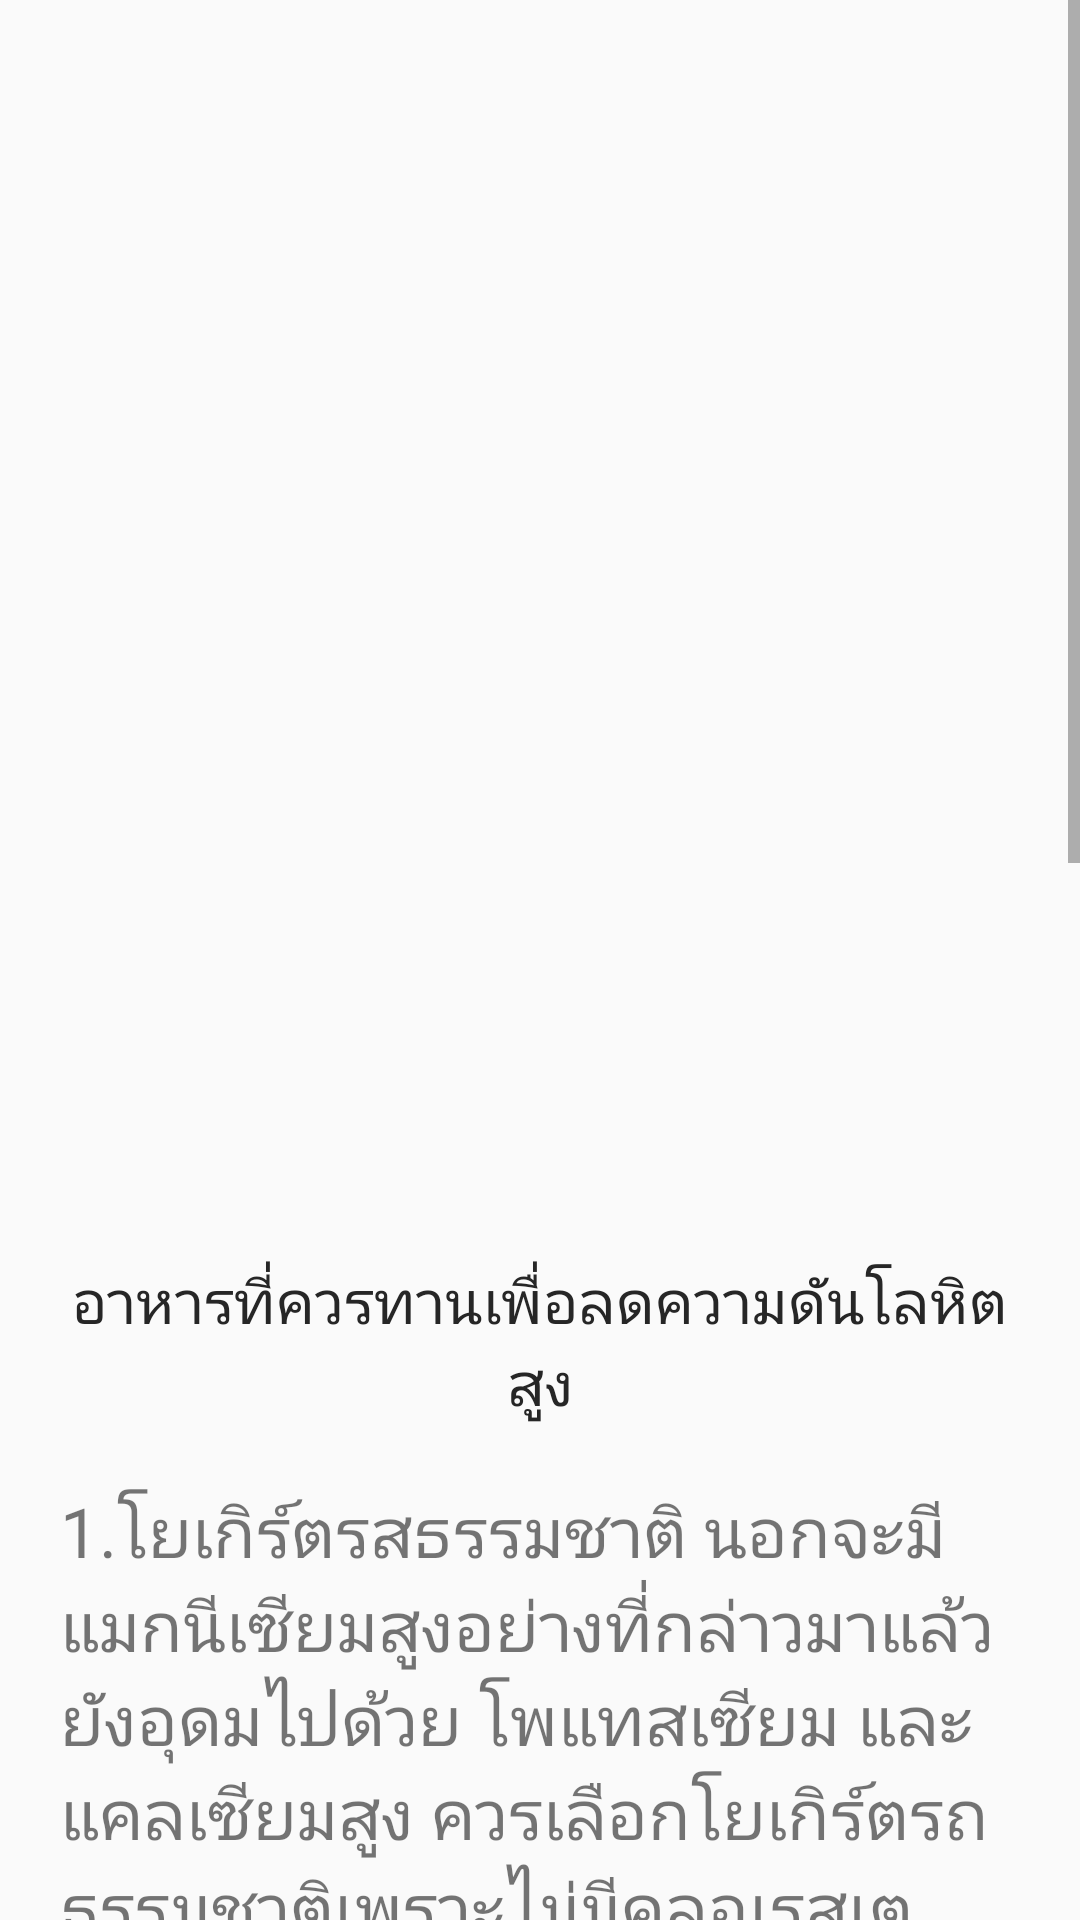

The Android layout XML behind this screen, and the referenced resources:
<!-- AndroidManifest.xml: application theme AppTheme -->
<!-- res/layout/activity_test_detail.xml -->
<?xml version="1.0" encoding="utf-8"?>
<ScrollView xmlns:android="http://schemas.android.com/apk/res/android"
    xmlns:app="http://schemas.android.com/apk/res-auto"
    xmlns:tools="http://schemas.android.com/tools"
    android:orientation="horizontal"
    android:layout_width="match_parent"
    android:layout_height="match_parent"
    tools:context=".TestDetailActivity">


    <LinearLayout
        android:layout_width="match_parent"
        android:layout_height="match_parent"
        android:orientation="vertical">

        <ImageView
            android:src="@drawable/pic_con"
            android:scaleType="centerCrop"
            android:layout_width="wrap_content"
            android:layout_height="400dp" />

        <TextView
            android:id="@+id/titleSy"
            android:fontFamily="@font/sukhumvitset_medium"
            android:textColor="@color/colorTextDark"
            android:layout_width="wrap_content"
            android:layout_height="wrap_content"
            android:gravity="center"
            android:layout_marginTop="20dp"
            android:layout_marginRight="20dp"
            android:layout_marginLeft="20dp"
            android:text="@string/content"
            android:textSize="20dp"/>

        <LinearLayout
            android:layout_margin="20dp"
            android:layout_width="match_parent"
            android:layout_height="wrap_content">

            <TextView
                android:fontFamily="@font/mn_paethai_b"
                android:textSize="23dp"
                android:layout_width="wrap_content"
                android:layout_height="wrap_content"
                android:text="@string/detail1"/>

        </LinearLayout>

        <LinearLayout
            android:layout_margin="20dp"
            android:layout_width="match_parent"
            android:layout_height="wrap_content">

            <TextView
                android:fontFamily="@font/mn_paethai_b"
                android:textSize="23dp"
                android:layout_width="wrap_content"
                android:layout_height="wrap_content"
                android:text="@string/detail2"/>

        </LinearLayout>

        <LinearLayout
            android:layout_margin="20dp"
            android:layout_width="match_parent"
            android:layout_height="wrap_content">

            <TextView
                android:fontFamily="@font/mn_paethai_b"
                android:textSize="23dp"
                android:layout_width="wrap_content"
                android:layout_height="wrap_content"
                android:text="@string/detail3"/>

        </LinearLayout>

        <LinearLayout
            android:layout_marginLeft="20dp"
            android:layout_marginRight="20dp"
            android:layout_width="match_parent"
            android:layout_height="wrap_content">

            <TextView
                android:fontFamily="@font/mn_paethai_b"
                android:textColor="@color/colorTextDark"
                android:textSize="26dp"
                android:layout_width="wrap_content"
                android:layout_height="wrap_content"
                android:text="เเนะนำสินค้าเพื่อสุขภาพ"/>

        </LinearLayout>
        <LinearLayout
            android:layout_marginLeft="20dp"
            android:layout_marginRight="20dp"
            android:layout_width="match_parent"
            android:layout_height="wrap_content">

            <TextView
                android:fontFamily="@font/mn_paethai_b"
                android:textColor="@color/colorButton"
                android:textSize="23dp"
                android:layout_width="wrap_content"
                android:layout_height="wrap_content"
                android:text="โปรโมชันพิเศษ"/>

        </LinearLayout>
        <ImageView
            android:layout_marginLeft="20dp"
            android:layout_marginRight="20dp"
            android:layout_marginBottom="30dp"
            android:src="@drawable/ad"
            android:scaleType="centerCrop"
            android:layout_width="wrap_content"
            android:layout_height="200dp" />

    </LinearLayout>

</ScrollView>
<!-- resources referenced by this layout -->
<resources>
  <color name="colorButton">#1b90d8</color>
  <color name="colorTextDark">#262626</color>
  <!-- drawable ad: jpg bitmap (drawable, 80003 bytes) -->
  <string name="content">
          อาหารที่ควรทานเพื่อลดความดันโลหิตสูง
      </string>
  <string name="detail1">
          1.โยเกิร์ตรสธรรมชาติ นอกจะมีแมกนีเซียมสูงอย่างที่กล่าวมาแล้ว ยังอุดมไปด้วย โพแทสเซียม และแคลเซียมสูง ควรเลือกโยเกิร์ตรถธรรมชาติเพราะไม่มีคลอเรสเตอรอล ซึ่งดีต่อสุขภาพมากกว่า
      </string>
  <string name="detail2">
          2.ปลานิล ปลาเนื้อขาวส่วนใหญ่อุดมไปด้วยแร่ธาตุแมกนีเซียม และโพแทสเซียม โดยเฉพาะปลานิลที่มีประโยชน์ต่อคนที่มีปัญหาเรื่องความดันโลหิต
      </string>
  <string name="detail3">
          3.ธัญพืชต่างๆ โดยเฉพาะถั่ว นอกจากจะช่วยลดความดันโลหิตสูงแล้ว ยังมีไขมันดีที่ช่วยลดคอเลสเตอรอลในร่างกายอีกด้วย ทั้งนี้ควรเลือกธัญพืชประเภทที่ไม่อบเกลือ เพื่อเลี่ยงโซเดียมนั่นเอง
      </string>
  <style name="AppTheme" parent="Theme.AppCompat.Light.DarkActionBar">
          
          <item name="colorPrimary">@color/colorPrimary</item>
          <item name="colorPrimaryDark">@color/colorPrimaryDark</item>
          <item name="colorAccent">@color/colorAccent</item>
      </style>
  <color name="colorPrimary">#1b90d8</color>
  <color name="colorPrimaryDark">#0063a6</color>
  <color name="colorAccent">#feb062</color>
</resources>
